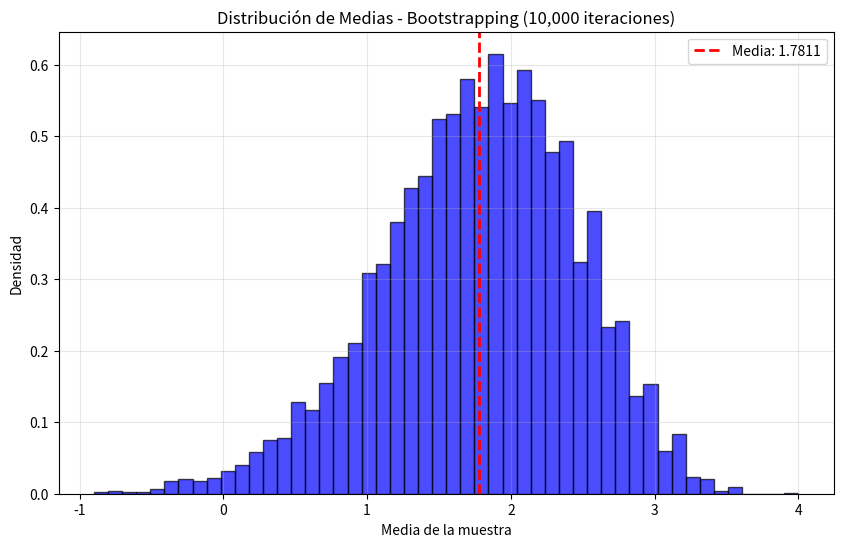
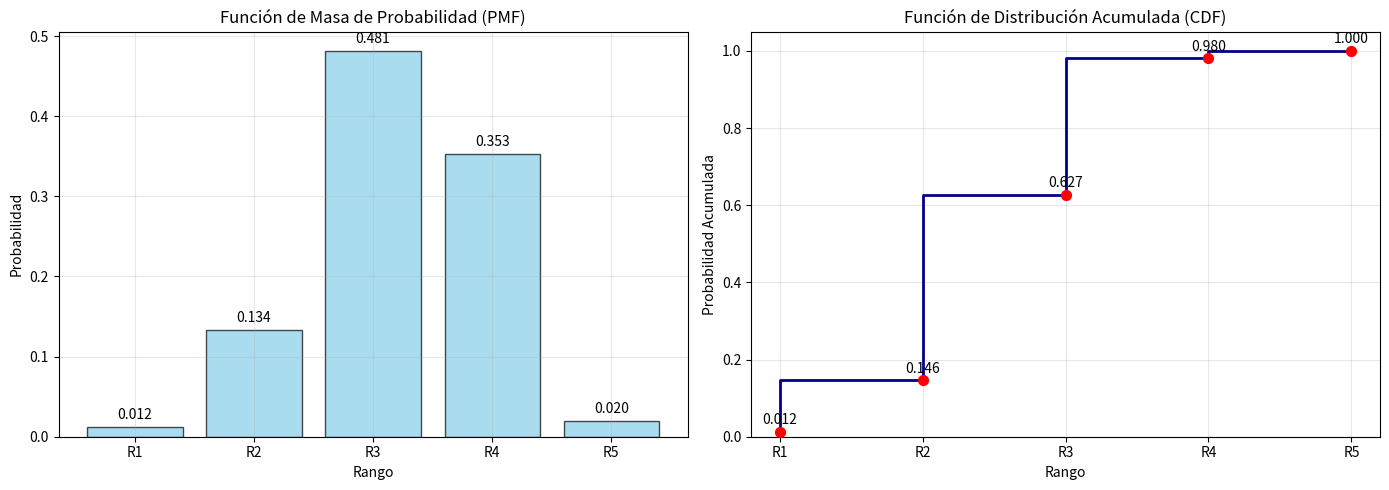

The matplotlib source for these figures, in order:
import numpy as np
import matplotlib.pyplot as plt

# ========================================
# DATOS INICIALES
# ========================================
valores_originales = [10, 5, 8, 6, 9, 3, 2, 6, 1, 8]
probabilidades_originales = [0.26, 0.04, 0.12, 0.11, 0.03, 0.04, 0.01, 0.08, 0.03, 0.2799999999999999]

# Calcular media y aplicar offset
media_original = np.mean(valores_originales)
valores_con_offset = [valor - media_original for valor in valores_originales]

# Ajustar probabilidades para que sumen 1
probabilidades = probabilidades_originales[:-1]
probabilidades.append(1.0 - sum(probabilidades))

print(f"Media original: {media_original}")
print(f"Valores con offset: {[round(v, 2) for v in valores_con_offset]}")
print(f"Suma de probabilidades: {sum(probabilidades)}")

# ========================================
# MÉTODO DE TRANSFORMADA INVERSA
# ========================================
def transformada_inversa(probabilidades, num_random):
    """Selecciona un índice basado en probabilidades usando transformada inversa"""
    cdf = np.cumsum(probabilidades)
    for i, valor_cdf in enumerate(cdf):
        if num_random <= valor_cdf:
            return i
    return len(probabilidades) - 1

# ========================================
# BOOTSTRAPPING
# ========================================
def bootstrapping(valores, probabilidades, n_iteraciones=10000, seed=42):
    """Realiza bootstrapping con muestreo con reemplazo"""
    np.random.seed(seed)
    medias = []
    n_valores = len(valores)
    
    for _ in range(n_iteraciones):
        muestra = []
        for _ in range(n_valores):
            u = np.random.uniform(0, 1)
            idx = transformada_inversa(probabilidades, u)
            muestra.append(valores[idx])
        medias.append(np.mean(muestra))
    
    return medias

# Ejecutar bootstrapping
medias_bootstrap = bootstrapping(valores_con_offset, probabilidades, n_iteraciones=10000)
desviacion_estandar = np.std(medias_bootstrap)

print(f"\nBootstrapping completado: {len(medias_bootstrap)} iteraciones")
print(f"Desviación estándar de medias: {desviacion_estandar:.6f}")

# Histograma de distribución de medias
plt.figure(figsize=(10, 6))
plt.hist(medias_bootstrap, bins=50, density=True, alpha=0.7, color='blue', edgecolor='black')
plt.axvline(np.mean(medias_bootstrap), color='red', linestyle='--', linewidth=2, 
            label=f'Media: {np.mean(medias_bootstrap):.4f}')
plt.xlabel('Media de la muestra')
plt.ylabel('Densidad')
plt.title('Distribución de Medias - Bootstrapping (10,000 iteraciones)')
plt.legend()
plt.grid(True, alpha=0.3)
plt.show()

# ========================================
# CÁLCULO DE PROBABILIDADES POR RANGO
# ========================================
min_media = min(medias_bootstrap)
max_media = max(medias_bootstrap)
rango_amplitud = (max_media - min_media) / 5

rangos = []
probabilidades_rangos = []

print(f"\nCálculo de probabilidades por rango:")
for i in range(5):
    limite_inferior = min_media + i * rango_amplitud
    limite_superior = min_media + (i + 1) * rango_amplitud
    
    if i < 4:
        count = sum(1 for m in medias_bootstrap if limite_inferior <= m < limite_superior)
    else:
        count = sum(1 for m in medias_bootstrap if limite_inferior <= m <= limite_superior)
    
    probabilidad = count / len(medias_bootstrap)
    rangos.append((limite_inferior, limite_superior))
    probabilidades_rangos.append(probabilidad)
    
    print(f"Rango {i+1}: [{limite_inferior:.4f}, {limite_superior:.4f}] - P = {probabilidad:.4f}")

# ========================================
# GENERADOR CONGRUENCIAL LINEAR MIXTO
# ========================================
class GeneradorLCM:
    def __init__(self, seed=12345, a=1664525, c=1013904223, m=2**32):
        """X_{n+1} = (a * X_n + c) mod m"""
        self.x = seed
        self.a = a
        self.c = c
        self.m = m
        
    def siguiente(self):
        self.x = (self.a * self.x + self.c) % self.m
        return self.x / self.m

# ========================================
# MÉTODO DE ACEPTACIÓN Y RECHAZO
# ========================================
def aceptacion_rechazo(n_muestras=1000):
    """Genera muestras usando aceptación y rechazo"""
    # Distribución simplificada: 5 valores discretos (puntos medios de rangos)
    valores_discretos = [(r[0] + r[1]) / 2 for r in rangos]
    
    # Parámetros de aceptación/rechazo
    p_max = max(probabilidades_rangos)
    c = 1.2  # Factor de seguridad
    M = p_max * c  # Envolvente
    
    print(f"\nAceptación/Rechazo:")
    print(f"Constante c = {c}")
    print(f"Valor de aceptación M = {M:.4f}")
    
    generador = GeneradorLCM()
    muestras_aceptadas = []
    intentos = 0
    rechazos = 0
    
    while len(muestras_aceptadas) < n_muestras:
        intentos += 1
        
        # Generar candidato
        u1 = generador.siguiente()
        indice_candidato = min(int(u1 * 5), 4)
        valor_candidato = valores_discretos[indice_candidato]
        p_candidato = probabilidades_rangos[indice_candidato]
        
        # Decisión de aceptación
        u2 = generador.siguiente()
        if u2 <= (p_candidato / M):
            muestras_aceptadas.append(valor_candidato)
        else:
            rechazos += 1
    
    tasa_aceptacion = n_muestras / intentos
    print(f"Tasa de aceptación: {tasa_aceptacion:.4f}")
    print(f"Intentos: {intentos}, Rechazos: {rechazos}")
    
    return muestras_aceptadas

# Ejecutar aceptación y rechazo
muestras_ar = aceptacion_rechazo(1000)

# ========================================
# GRÁFICAS PMF Y CDF
# ========================================
fig, (ax1, ax2) = plt.subplots(1, 2, figsize=(14, 5))

# PMF - Función de Masa de Probabilidad
ax1.bar(range(5), probabilidades_rangos, color='skyblue', edgecolor='black', alpha=0.7)
ax1.set_xlabel('Rango')
ax1.set_ylabel('Probabilidad')
ax1.set_title('Función de Masa de Probabilidad (PMF)')
ax1.set_xticks(range(5))
ax1.set_xticklabels([f'R{i+1}' for i in range(5)])
ax1.grid(True, alpha=0.3)

# Agregar valores de probabilidad encima de las barras
for i, p in enumerate(probabilidades_rangos):
    ax1.text(i, p + 0.01, f'{p:.3f}', ha='center')

# CDF - Función de Distribución Acumulada
cdf_valores = np.cumsum(probabilidades_rangos)
ax2.step(range(5), cdf_valores, where='pre', color='darkblue', linewidth=2)
ax2.scatter(range(5), cdf_valores, color='red', s=50, zorder=5)
ax2.set_xlabel('Rango')
ax2.set_ylabel('Probabilidad Acumulada')
ax2.set_title('Función de Distribución Acumulada (CDF)')
ax2.set_xticks(range(5))
ax2.set_xticklabels([f'R{i+1}' for i in range(5)])
ax2.grid(True, alpha=0.3)
ax2.set_ylim([0, 1.05])

# Agregar valores de CDF
for i, cdf_val in enumerate(cdf_valores):
    ax2.text(i, cdf_val + 0.02, f'{cdf_val:.3f}', ha='center')

plt.tight_layout()
plt.show()

# ========================================
# RESUMEN DE RESULTADOS
# ========================================
print("\n" + "="*50)
print("RESUMEN DE RESULTADOS")
print("="*50)
print(f"Media original: {media_original}")
print(f"Desviación estándar de medias bootstrap: {desviacion_estandar:.6f}")
print(f"Generador LCM: X_n+1 = (1664525*X_n + 1013904223) mod 2^32")
print(f"Rangos generados: 5")
print(f"Muestras aceptación/rechazo: {len(muestras_ar)}")